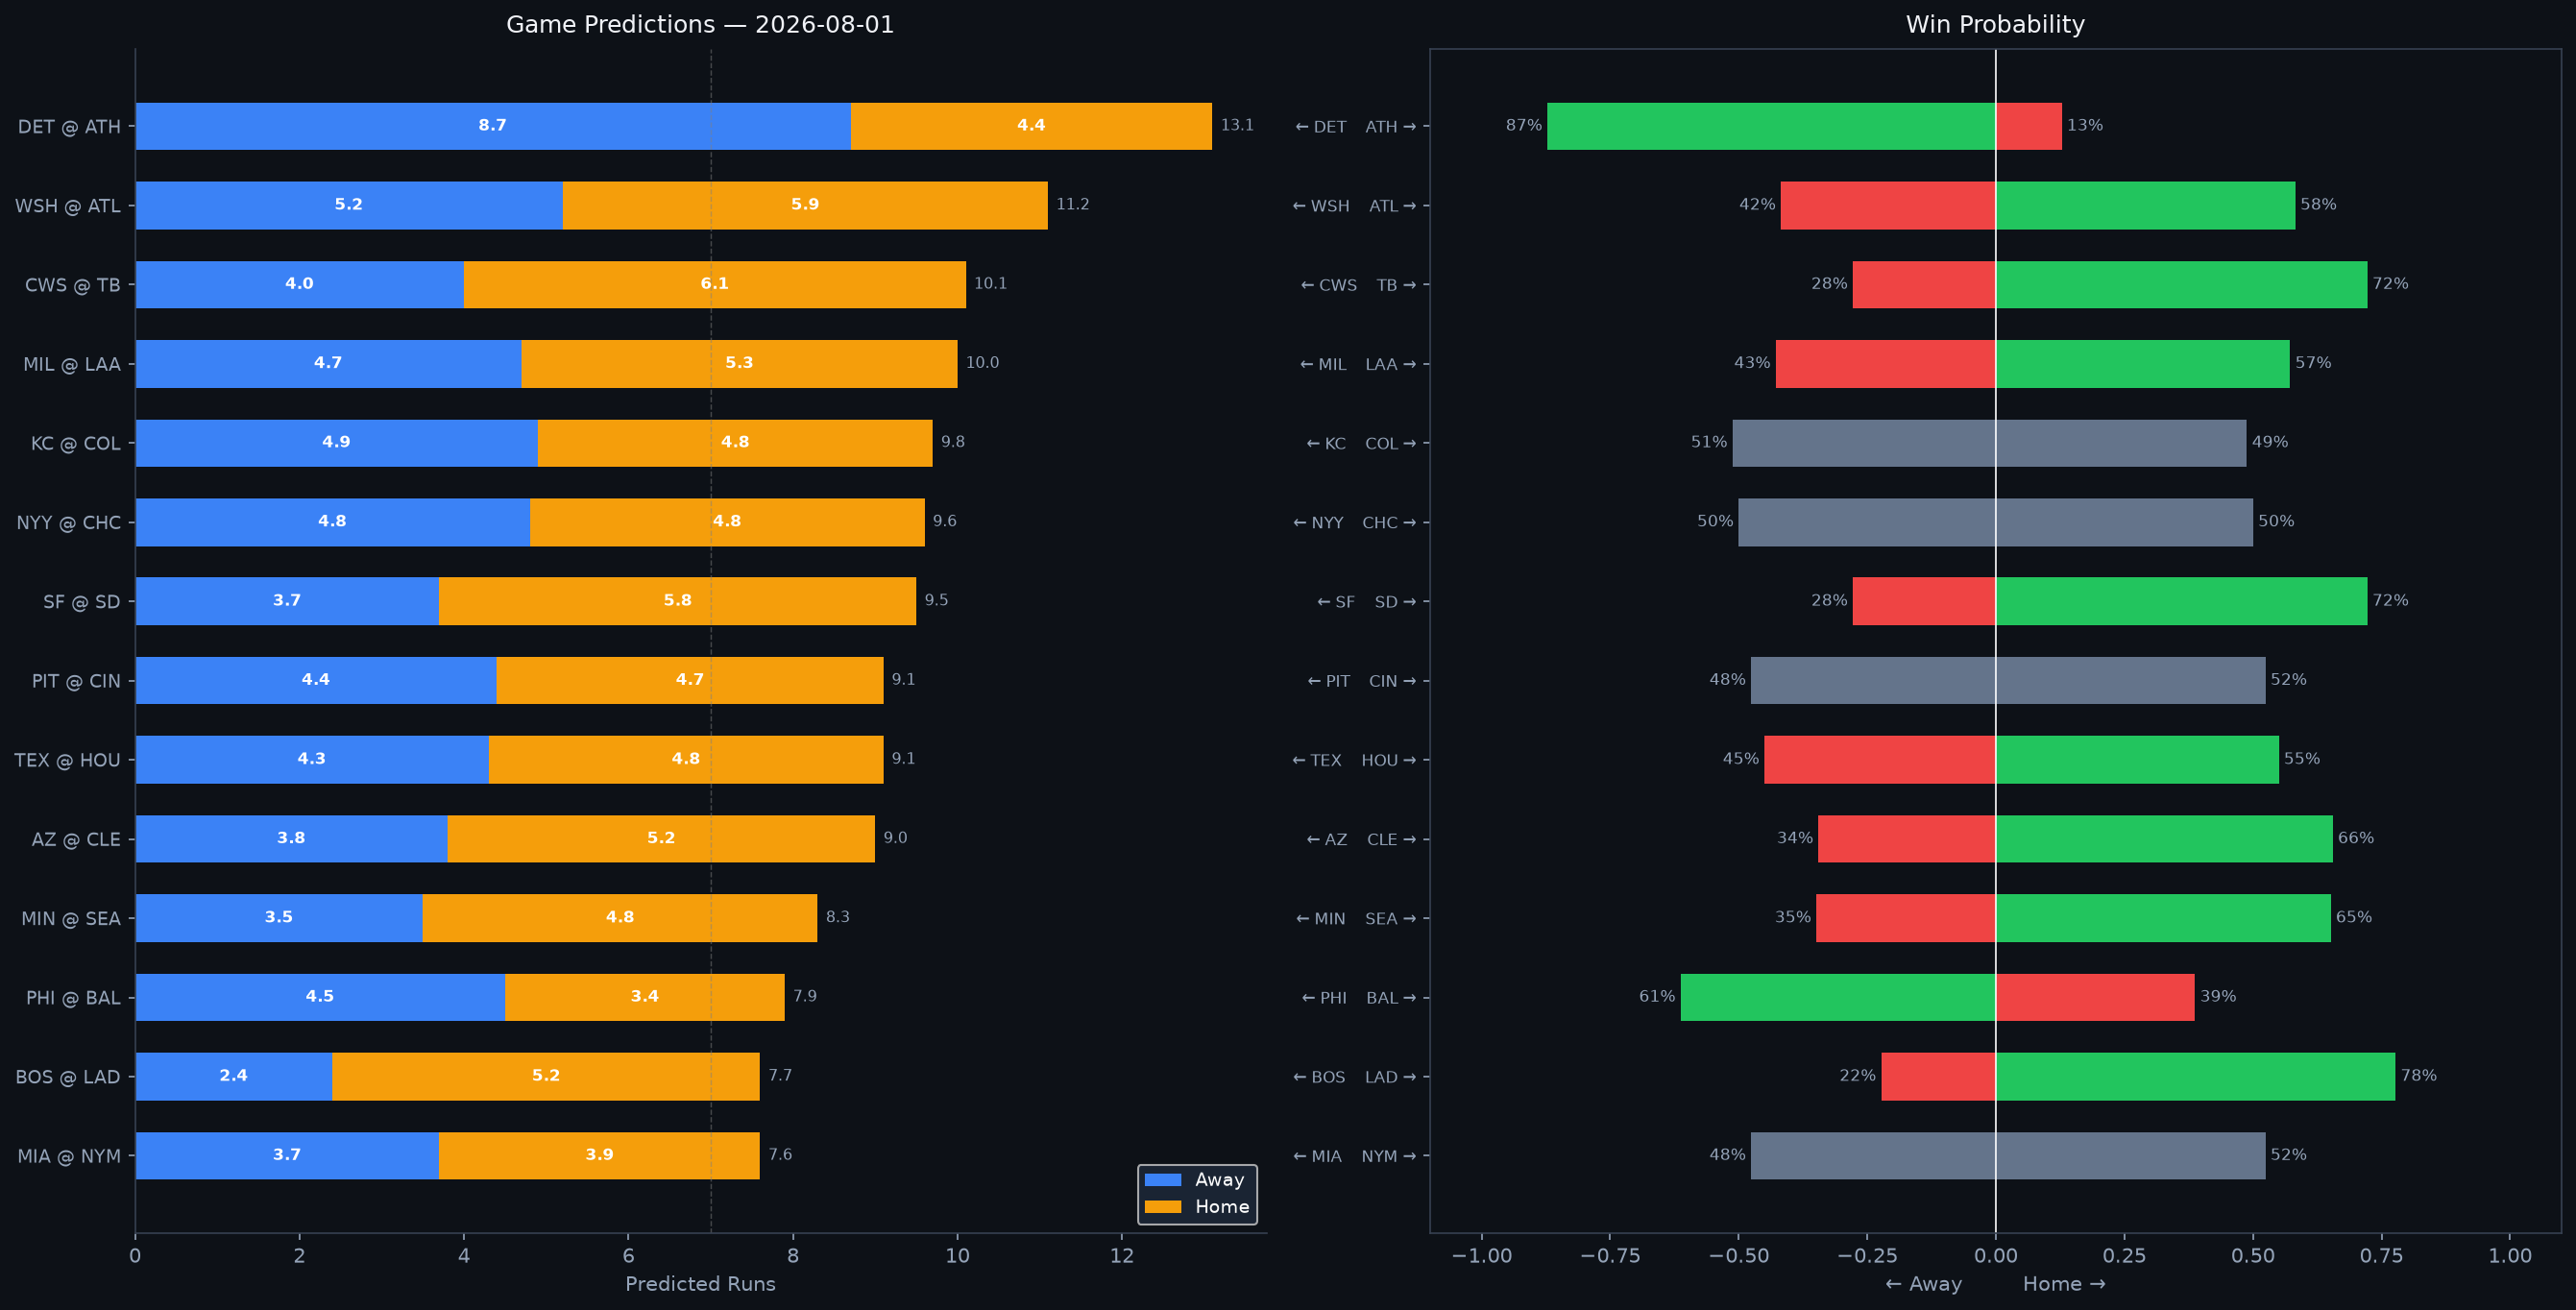

Values plotted in this chart, from the file beside it:
Rank, matchup, home_team, away_team, venue, home_runs_pred, away_runs_pred, total_pred, run_diff, home_win_prob, away_win_prob, predicted_winner, home_faces, home_sp_hand, home_sp_era, home_sp_last3, home_sp_ped, away_faces, away_sp_hand, away_sp_era, away_sp_last3, away_sp_ped, home_lu_ops, home_lu_xba
1, DET @ ATH, ATH, DET, Sutter Health Park, 4.4, 8.7, 13.1, 4.3, 12.8, 87.2, DET, Framber Valdez, L, 3.47, 6.64, , Jack Perkins, R, 5.64, 5.45, , 0.656, 0.287
2, WSH @ ATL, ATL, WSH, Truist Park, 5.9, 5.2, 11.2, 0.7, 58.2, 41.8, ATL, Miles Mikolas, R, 4.35, 4.82, , Reynaldo López, R, 3.91, 5.66, , 0.73, 0.325
3, CWS @ TB, TB, CWS, Tropicana Field, 6.1, 4.0, 10.1, 2.1, 72.2, 27.8, TB, Jordan Hicks, R, 4.33, N/A, , Drew Rasmussen, R, 2.93, 5.11, , 0.695, 0.312
4, MIL @ LAA, LAA, MIL, Angel Stadium, 5.3, 4.7, 10.0, 0.6, 57.2, 42.8, LAA, Robert Gasser, L, 3.96, 6.43, , José Soriano, R, 3.72, 2.65, , 0.721, 0.328
5, KC @ COL, COL, KC, Coors Field, 4.8, 4.9, 9.8, 0.1, 48.8, 51.2, KC, Luinder Avila, R, 4.32, 4.74, , Ryan Feltner, R, 5.29, 13.66, , 0.729, 0.323
6, NYY @ CHC, CHC, NYY, Wrigley Field, 4.8, 4.8, 9.6, 0.0, 50.0, 50.0, NYY, Max Fried, L, 3.05, 4.91, , David Peterson, L, 4.34, 1.65, , 0.803, 0.24
7, SF @ SD, SD, SF, Petco Park, 5.8, 3.7, 9.5, 2.1, 72.2, 27.8, SD, Tyler Mahle, R, 4.16, 2.0, , Walker Buehler, R, 3.69, 5.85, , 0.708, 0.325
8, PIT @ CIN, CIN, PIT, Great American Ball Park, 4.7, 4.4, 9.1, 0.2, 52.4, 47.6, CIN, Braxton Ashcraft, R, 3.56, 10.29, , Andrew Abbott, L, 3.51, 3.38, , 0.678, 0.322
9, TEX @ HOU, HOU, TEX, Daikin Park, 4.8, 4.3, 9.1, 0.4, 55.0, 45.0, HOU, Jacob deGrom, R, 2.65, 5.07, , Ronel Blanco, R, 3.61, 8.71, , 0.683, 0.296
10, AZ @ CLE, CLE, AZ, Progressive Field, 5.2, 3.8, 9.0, 1.4, 65.5, 34.5, CLE, Kohl Drake, L, 5.0, 5.0, , Parker Messick, L, 2.62, 1.47, , 0.688, 0.321
11, MIN @ SEA, SEA, MIN, T-Mobile Park, 4.8, 3.5, 8.3, 1.4, 65.1, 34.9, SEA, Connor Prielipp, L, 4.73, 3.33, , Logan Gilbert, R, 3.56, 5.17, , 0.718, 0.324
12, PHI @ BAL, BAL, PHI, Oriole Park at Camden Yards, 3.4, 4.5, 7.9, 1.0, 38.7, 61.3, PHI, Cristopher Sánchez, L, 3.14, 3.48, , Shane Baz, R, 4.17, 2.52, , 0.695, 0.32
13, BOS @ LAD, LAD, BOS, UNIQLO Field at Dodger Stadium, 5.2, 2.4, 7.7, 2.8, 77.7, 22.3, LAD, Payton Tolle, L, 3.72, 4.67, , Yoshinobu Yamamoto, R, 2.68, 3.86, , 0.739, 0.332
14, MIA @ NYM, NYM, MIA, Citi Field, 3.9, 3.7, 7.6, 0.2, 52.4, 47.6, NYM, Tyler Phillips, R, 3.85, 5.35, , Zac Thornton, L, 2.43, 1.41, , 0.738, 0.329
